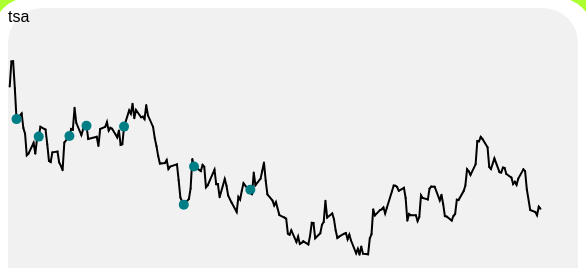
D3 v7 page, settled after 480 driven frames (8 s of simulated time); the page loaded 2 data file(s).


        import * as d3 from "https://cdn.jsdelivr.net/npm/d3@7/+esm";

        let dados;

        async function lerDados() {
          dados = await d3.csv("inf.csv");
        }

        lerDados();

   let estados = document.querySelectorAll("svg circle");

for (let estado of estados) {
  estado.addEventListener("click", () => {
    for (let linha of dados) {
      if (estado.id === linha.id) {
        var div = document.getElementById("knopf-2");
        const mensagem_1 = `Fechamento: R$ ${linha.cotacao}`;
        div.innerHTML = mensagem_1;
        div.style.backgroundColor = "greenyellow";
        var div2 = document.getElementById("knopf");
        const mensagem_2 = `Data: ${linha.data}`;
        div2.innerHTML = mensagem_2;
        div2.style.backgroundColor = "greenyellow";
        var div3 = document.getElementById("titulo");
        const mensagem_3 = `${linha.tit}`;
        div3.innerHTML = mensagem_3;
        var div4 = document.getElementById("texto-inf");
        const mensagem_4 = `${linha.txt}`;
        div4.innerHTML = mensagem_4;

    }}
  });
}


        


            let lista;
            let x;


            d3.csv("pontos.csv").then(function (data) {
          
              data.forEach( linha => {
                linha['dataformatada'] = d3.timeParse("%d/%m/%Y")(linha.data);
                linha['cot'] = +linha.cotacao.replace(',', '.');
              });

              const ano = +data[0].data.slice(6,10)

              const lista_meses = d3.timeMonths(new Date(ano-1, 12, 1), new Date(ano, 12, 1));

              lista = lista_meses;
              console.log(lista_meses);

              console.log(d3.extent(data, d => d.dataformatada));

              const svg = d3.select("svg");
      
              const width = +window.getComputedStyle(document.querySelector('svg')).width.slice(0, -2);//  +svg.attr("width");
              const height = +window.getComputedStyle(document.querySelector('svg')).height.slice(0, -2);

              svg.attr('viewBox', `0 0 ${width} ${height}`);

              console.log(width, height);
      
              // Define escala para mapear o valor de 'cx' para porcentagens
              const xScale = d3
                .scaleTime()
                .domain(d3.extent(lista_meses))
                .range([0, width]);

              const intervalo_cotacao = d3.extent(data, d => d.cot);

              const yScale = d3
                .scaleLinear()
                .domain([intervalo_cotacao[0] - 0.2, intervalo_cotacao[1] + 0.2])
                .range([height, 0]);
      
              svg
                .selectAll('rect.barras-meses')
                .data(lista_meses)
                .join('rect')
                .classed('barras-meses', true)
                .attr('x', d => xScale(d))
                .attr('y', 0)
                .attr('width', (d,i) => xScale(lista_meses[i+1]) - xScale(d))
                .attr('height', height)
              ;

              const gerador_linha = d3.line()
                .x(d => xScale(d.dataformatada))
                .y(d => yScale(d.cot))
                //.curve(d3.curveCatmullRom);

              svg
                .append('path')
                .classed('linha', true)
                .attr('d', gerador_linha(data))
              ;

              // Crie círculos para cada ponto
              svg
                .selectAll("circle.point")
                .data(data)
                .join("circle")
                .classed('point', true)
                .classed('destaque', d => d.txt.length > 3)
                .attr('cx', d => xScale(d.dataformatada))
                .attr('cy', d => yScale(d.cot))
                .attr('r', 1)
                .attr('id', d => d.id)
                .append('title')
                .text(d => d.data + ' | ' + d.cotacao)
              ;

              svg
                .selectAll("circle.point-hover")
                .data(data)
                .join("circle")
                .classed('point-hover', true)
                .classed('destaque', d => d.txt.length > 3)
                .attr('cx', d => xScale(d.dataformatada))
                .attr('cy', d => yScale(d.cot))
                .attr('r', 10)
                .attr('fill', 'transparent')
                .on('mouseover', function(e,d) {
                  console.log(d, d3.select(`#${d.id}`));
                  d3.select(`#${d.id}`).attr('r', 10);

                })

              svg.selectAll('circle.destaque').on('click', (e,d) => {
                console.log(d, e.target.getAttribute('cx'));
              })

              /*
              svg
                .selectAll('circle.destaque')
                .data(data.filter(d => d.txt.length > 3))
                .join('circle')
                .classed('destaque', true)
                .attr('cx', d => xScale(d.dataformatada))
                .attr('cy', d => yScale(d.cot))
                .append('title')
                .text(d => d.data + ' | ' + d.cotacao)
              ;*/
      
              
            });
          

### data: pontos.csv
data, cotacao, y, x, raio, cor, id, tit, txt
02/01/2023, 5,3581, 46.15, 2.00, 0.5, 767676, dia-1, -, -
03/01/2023, 5,4520, 18.92, 2.40, 0.5, 767676, dia-2, -, -
04/01/2023, 5,4523, 18.83, 2.80, 0.5, 767676, dia-3, -, -
05/01/2023, 5,3518, 47.98, 3.20, 0.5, 767676, dia-4, -, -
06/01/2023, 5,2357, 81.65, 3.60, 0.5, 767676, dia-5, Dólar encerra semana a R$ 4,77, queda ac…, O dólar comercial fechou a sessão da sex…
09/01/2023, 5,2570, 75.47, 4.00, 0.5, 767676, dia-6, -, -
10/01/2023, 5,2020, 91.42, 4.40, 0.5, 767676, dia-7, -, -
11/01/2023, 5,1807, 97.6, 4.80, 0.5, 767676, dia-8, -, -
12/01/2023, 5,0999, 121, 5.20, 0.5, 767676, dia-9, -, -
13/01/2023, 5,1064, 119.1, 5.60, 0.5, 767676, dia-10, -, -
16/01/2023, 5,1470, 107.4, 6.00, 0.5, 767676, dia-11, -, -
17/01/2023, 5,1055, 119.4, 6.40, 0.5, 767676, dia-12, -, -
18/01/2023, 5,1615, 103.2, 6.80, 0.5, 767676, dia-13, -, -
19/01/2023, 5,1702, 100.6, 7.20, 0.5, 767676, dia-14, Dólar fecha perto de R$ 4,93, maior cota…, O dólar encerrou a sessão do dia 6 de ju…
20/01/2023, 5,2071, 89.94, 7.60, 0.5, 767676, dia-15, -, -
23/01/2023, 5,1964, 93.04, 8.00, 0.5, 767676, dia-16, -, -
24/01/2023, 5,1417, 108.9, 8.40, 0.5, 767676, dia-17, -, -
25/01/2023, 5,0788, 127.1, 8.80, 0.5, 767676, dia-18, -, -
26/01/2023, 5,0745, 128.4, 9.20, 0.5, 767676, dia-19, -, -
27/01/2023, 5,1110, 117.8, 9.60, 0.5, 767676, dia-20, -, -
30/01/2023, 5,1142, 116.9, 10.00, 0.5, 767676, dia-21, -, -
31/01/2023, 5,0732, 128.8, 10.40, 0.5, 767676, dia-22, -, -
01/02/2023, 5,0604, 132.5, 10.80, 0.5, 767676, dia-23, -, -
02/02/2023, 5,0444, 137.1, 11.20, 0.5, 767676, dia-24, -, -
03/02/2023, 5,1476, 107.2, 11.60, 0.5, 767676, dia-25, -, -
06/02/2023, 5,1726, 99.95, 12.00, 0.5, 767676, dia-26, Dólar fecha em queda de 1% no menor pata…, O dólar à vista encerrou a sessão de seg…
07/02/2023, 5,1991, 92.26, 12.40, 0.5, 767676, dia-27, -, -
08/02/2023, 5,1959, 93.19, 12.80, 0.5, 767676, dia-28, -, -
09/02/2023, 5,2783, 69.29, 13.20, 0.5, 767676, dia-29, -, -
10/02/2023, 5,2220, 85.62, 13.60, 0.5, 767676, dia-30, -, -
13/02/2023, 5,1760, 98.96, 14.00, 0.5, 767676, dia-31, -, -
14/02/2023, 5,1974, 92.75, 14.40, 0.5, 767676, dia-32, -, -
15/02/2023, 5,2205, 86.06, 14.80, 0.5, 767676, dia-33, -, -
16/02/2023, 5,2110, 88.81, 15.20, 0.5, 767676, dia-34, Dólar fecha em alta de quase 2%, com pre…, O dólar à vista encerrou a sessão de 3 d…
17/02/2023, 5,1614, 103.2, 15.60, 0.5, 767676, dia-35, -, -
22/02/2023, 5,1697, 100.8, 16.00, 0.5, 767676, dia-36, -, -
23/02/2023, 5,1350, 110.8, 16.40, 0.5, 767676, dia-37, -, -
24/02/2023, 5,1985, 92.44, 16.80, 0.5, 767676, dia-38, -, -
27/02/2023, 5,2067, 90.06, 17.20, 0.5, 767676, dia-39, -, -
28/02/2023, 5,2249, 84.78, 17.60, 0.5, 767676, dia-40, -, -
01/03/2023, 5,1926, 94.15, 18.00, 0.5, 767676, dia-41, -, -
02/03/2023, 5,2029, 91.16, 18.40, 0.5, 767676, dia-42, -, -
03/03/2023, 5,1997, 92.09, 18.80, 0.5, 767676, dia-43, -, -
06/03/2023, 5,1674, 101.5, 19.20, 0.5, 767676, dia-44, -, -
07/03/2023, 5,1932, 93.97, 19.60, 0.5, 767676, dia-45, -, -
08/03/2023, 5,1391, 109.7, 20.00, 0.5, 767676, dia-46, -, -
09/03/2023, 5,1411, 109.1, 20.40, 0.5, 767676, dia-47, -, -
10/03/2023, 5,2077, 89.77, 20.80, 0.5, 767676, dia-48, Dólar tem 2ª maior queda diária do ano f…, O dólar à vista exibiu forte depreciação…
13/03/2023, 5,2683, 72.19, 21.20, 0.5, 767676, dia-49, -, -
14/03/2023, 5,2563, 75.67, 21.60, 0.5, 767676, dia-50, -, -
15/03/2023, 5,2932, 64.97, 22.00, 0.5, 767676, dia-51, -, -
16/03/2023, 5,2392, 80.63, 22.40, 0.5, 767676, dia-52, -, -
17/03/2023, 5,2700, 71.7, 22.80, 0.5, 767676, dia-53, -, -
20/03/2023, 5,2425, 79.67, 23.20, 0.5, 767676, dia-54, -, -
21/03/2023, 5,2451, 78.92, 23.60, 0.5, 767676, dia-55, -, -
22/03/2023, 5,2359, 81.59, 24.00, 0.5, 767676, dia-56, -, -
23/03/2023, 5,2884, 66.36, 24.40, 0.5, 767676, dia-57, -, -
24/03/2023, 5,2500, 77.5, 24.80, 0.5, 767676, dia-58, -, -
27/03/2023, 5,2065, 90.11, 25.20, 0.5, 767676, dia-59, -, -
28/03/2023, 5,1643, 102.4, 25.60, 0.5, 767676, dia-60, -, -
... 155 more rows

### data: inf.csv
data, cotacao, y, x, raio, cor, id, tit, txt
19/06/2023, 4,7751, 171.5, 2, 0.7, 767676, dia-1, -, -
20/06/2023, 4,7953, 168.7, 3, 0.7, 767676, dia-2, -, -
21/06/2023, 4,7679, 172.5, 4, 0.7, 767676, dia-3, -, -
22/06/2023, 4,7717, 172, 5, 0.7, 767676, dia-4, -, -
23/06/2023, 4,7777, 171.1, 6, 0.7, 767676, dia-5, <b><u>Dólar encerra semana a R$ 4,77, qu…, O dólar comercial fechou a sessão da sex…
26/06/2023, 4,7661, 172.7, 7, 0.7, 767676, dia-6, -, -
27/06/2023, 4,7986, 168.2, 8, 0.7, 767676, dia-7, -, -
28/06/2023, 4,8472, 161.4, 9, 0.7, 767676, dia-8, -, -
29/06/2023, 4,8466, 161.5, 10, 0.7, 767676, dia-9, -, -
30/06/2023, 4,7889, 169.6, 11, 0.7, 767676, dia-10, -, -
03/07/2023, 4,8078, 166.9, 12, 0.7, 767676, dia-11, -, -
04/07/2023, 4,84, 162.4, 13, 0.7, 767676, dia-12, -, -
05/07/2023, 4,8503, 161, 14, 0.7, 767676, dia-13, -, -
06/07/2023, 4,9298, 149.8, 15, 0.7, 767676, dia-14, <b><u>Dólar fecha perto de R$ 4,93, maio…, O dólar encerrou a sessão do dia 6 de ju…
07/07/2023, 4,8668, 158.6, 16, 0.7, 767676, dia-15, -, -
10/07/2023, 4,8819, 156.5, 17, 0.7, 767676, dia-16, -, -
11/07/2023, 4,8605, 159.5, 18, 0.7, 767676, dia-17, -, -
12/07/2023, 4,8186, 165.4, 19, 0.7, 767676, dia-18, -, -
13/07/2023, 4,7898, 169.4, 20, 0.7, 767676, dia-19, -, -
14/07/2023, 4,795, 168.7, 21, 0.7, 767676, dia-20, -, -
17/07/2023, 4,8064, 167.1, 22, 0.7, 767676, dia-21, -, -
18/07/2023, 4,8088, 166.8, 23, 0.7, 767676, dia-22, -, -
19/07/2023, 4,7856, 170, 24, 0.7, 767676, dia-23, -, -
20/07/2023, 4,8023, 167.7, 25, 0.7, 767676, dia-24, -, -
21/07/2023, 4,7805, 170.7, 26, 0.7, 767676, dia-25, -, -
24/07/2023, 4,7326, 177.4, 27, 0.7, 767676, dia-26, <b><u>Dólar fecha em queda de 1% no meno…, O dólar à vista encerrou a sessão de seg…
25/07/2023, 4,7494, 175.1, 28, 0.7, 767676, dia-27, -, -
26/07/2023, 4,7276, 178.1, 29, 0.7, 767676, dia-28, -, -
27/07/2023, 4,7586, 173.8, 30, 0.7, 767676, dia-29, -, -
28/07/2023, 4,7312, 177.6, 31, 0.7, 767676, dia-30, -, -
31/07/2023, 4,7289, 178, 32, 0.7, 767676, dia-31, -, -
01/08/2023, 4,7889, 169.6, 33, 0.7, 767676, dia-32, -, -
02/08/2023, 4,8039, 167.5, 34, 0.7, 767676, dia-33, -, -
03/08/2023, 4,8981, 154.3, 35, 0.7, 767676, dia-34, <b><u>Dólar fecha em alta de quase 2%, c…, O dólar à vista encerrou a sessão de 3 d…
04/08/2023, 4,8747, 157.5, 36, 0.7, 767676, dia-35, -, -
07/08/2023, 4,8946, 154.8, 37, 0.7, 767676, dia-36, -, -
08/08/2023, 4,8976, 154.3, 38, 0.7, 767676, dia-37, -, -
09/08/2023, 4,9044, 153.4, 39, 0.7, 767676, dia-38, -, -
10/08/2023, 4,8821, 156.5, 40, 0.7, 767676, dia-39, -, -
11/08/2023, 4,9035, 153.5, 41, 0.7, 767676, dia-40, -, -
14/08/2023, 4,9655, 144.8, 42, 0.7, 767676, dia-41, -, -
15/08/2023, 4,9868, 141.8, 43, 0.7, 767676, dia-42, -, -
16/08/2023, 4,9863, 141.9, 44, 0.7, 767676, dia-43, -, -
17/08/2023, 4,9813, 142.6, 45, 0.7, 767676, dia-44, -, -
18/08/2023, 4,967, 144.6, 46, 0.7, 767676, dia-45, -, -
21/08/2023, 4,9781, 143.1, 47, 0.7, 767676, dia-46, -, -
22/08/2023, 4,9401, 148.4, 48, 0.7, 767676, dia-47, -, -
23/08/2023, 4,8548, 160.3, 49, 0.7, 767676, dia-48, <u><b>Dólar tem 2ª maior queda diária do…, O dólar à vista exibiu forte depreciação…
24/08/2023, 4,8798, 156.8, 50, 0.7, 767676, dia-49, -, -
25/08/2023, 4,8750, 157.5, 51, 0.7, 767676, dia-50, -, -
28/08/2023, 4,8753, 157.5, 52, 0.7, 767676, dia-51, -, -
29/08/2023, 4,8536, 160.5, 53, 0.7, 767676, dia-52, -, -
30/08/2023, 4,8687, 158.4, 54, 0.7, 767676, dia-53, -, -
31/08/2023, 4,9500, 147, 55, 0.7, 767676, dia-54, -, -
01/09/2023, 4,9400, 148.4, 56, 0.7, 767676, dia-55, -, -
04/09/2023, 4,9342, 149.2, 57, 0.7, 767676, dia-56, -, -
05/09/2023, 4,9749, 143.5, 58, 0.7, 767676, dia-57, -, -
06/09/2023, 4,9827, 142.4, 59, 0.7, 767676, dia-58, -, -
08/09/2023, 4,9822, 142.5, 60, 0.7, 767676, dia-59, -, -
11/09/2023, 4,9312, 149.6, 61, 0.7, 767676, dia-60, -, -
... 37 more rows